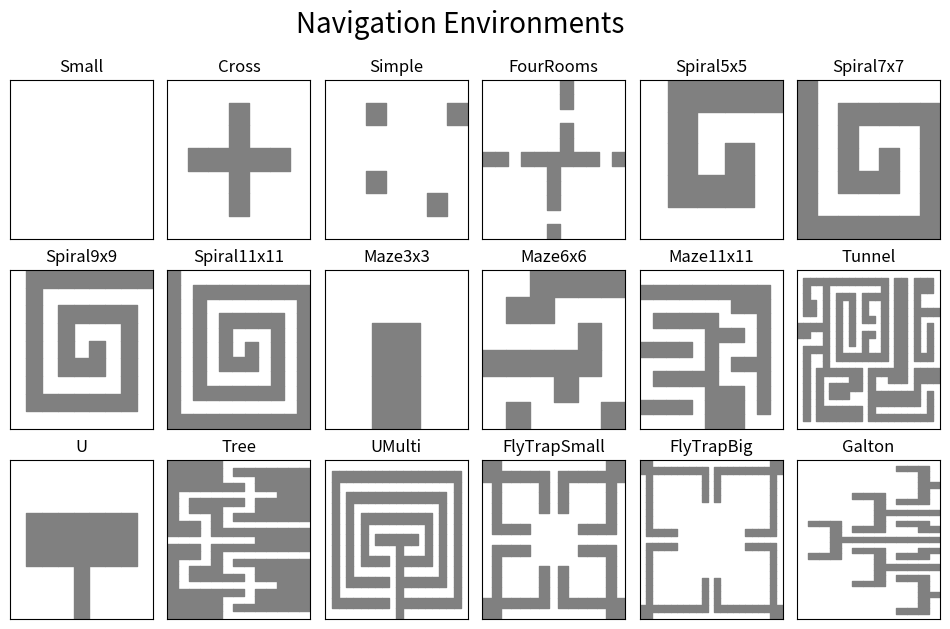

The matplotlib source for this figure:
import numpy as np
import matplotlib.pyplot as plt

WALLS = {
    'Small':
        np.array([[0, 0, 0, 0],
                  [0, 0, 0, 0],
                  [0, 0, 0, 0],
                  [0, 0, 0, 0]]),
    'Cross':
        np.array([[0, 0, 0, 0, 0, 0, 0],
                  [0, 0, 0, 1, 0, 0, 0],
                  [0, 0, 0, 1, 0, 0, 0],
                  [0, 1, 1, 1, 1, 1, 0],
                  [0, 0, 0, 1, 0, 0, 0],
                  [0, 0, 0, 1, 0, 0, 0],
                  [0, 0, 0, 0, 0, 0, 0]]),
    'Simple':
        np.array([[0, 0, 0, 0, 0, 0, 0],
                  [0, 0, 0, 0, 0, 0, 0],
                  [0, 0, 1, 0, 0, 1, 0],
                  [0, 0, 0, 0, 0, 0, 0],
                  [0, 0, 0, 0, 0, 0, 0],
                  [0, 1, 0, 0, 0, 0, 0],
                  [0, 0, 0, 0, 0, 1, 0]]),
    'FourRooms':
        np.array([[0, 0, 0, 0, 0, 1, 0, 0, 0, 0, 0],
                  [0, 0, 0, 0, 0, 1, 0, 0, 0, 0, 0],
                  [0, 0, 0, 0, 0, 0, 0, 0, 0, 0, 0],
                  [0, 0, 0, 0, 0, 1, 0, 0, 0, 0, 0],
                  [0, 0, 0, 0, 0, 1, 0, 0, 0, 0, 0],
                  [1, 0, 1, 1, 1, 1, 0, 0, 0, 0, 0],
                  [0, 0, 0, 0, 0, 1, 1, 1, 0, 1, 1],
                  [0, 0, 0, 0, 0, 1, 0, 0, 0, 0, 0],
                  [0, 0, 0, 0, 0, 1, 0, 0, 0, 0, 0],
                  [0, 0, 0, 0, 0, 0, 0, 0, 0, 0, 0],
                  [0, 0, 0, 0, 0, 1, 0, 0, 0, 0, 0]]),
    'Spiral5x5':
        np.array([[0, 0, 0, 0, 0],
                  [0, 1, 1, 1, 1],
                  [0, 1, 0, 0, 1],
                  [0, 1, 1, 0, 1],
                  [0, 0, 0, 0, 1]]),
    'Spiral7x7':
        np.array([[1, 1, 1, 1, 1, 1, 1],
                  [1, 0, 0, 0, 0, 0, 0],
                  [1, 0, 1, 1, 1, 1, 0],
                  [1, 0, 1, 0, 0, 1, 0],
                  [1, 0, 1, 1, 0, 1, 0],
                  [1, 0, 0, 0, 0, 1, 0],
                  [1, 1, 1, 1, 1, 1, 0]]),
    'Spiral9x9':
        np.array([[0, 0, 0, 0, 0, 0, 0, 0, 0],
                  [0, 1, 1, 1, 1, 1, 1, 1, 1],
                  [0, 1, 0, 0, 0, 0, 0, 0, 1],
                  [0, 1, 0, 1, 1, 1, 1, 0, 1],
                  [0, 1, 0, 1, 0, 0, 1, 0, 1],
                  [0, 1, 0, 1, 1, 0, 1, 0, 1],
                  [0, 1, 0, 0, 0, 0, 1, 0, 1],
                  [0, 1, 1, 1, 1, 1, 1, 0, 1],
                  [0, 0, 0, 0, 0, 0, 0, 0, 1]]),
    'Spiral11x11':
        np.array([[1, 1, 1, 1, 1, 1, 1, 1, 1, 1, 1],
                  [1, 0, 0, 0, 0, 0, 0, 0, 0, 0, 0],
                  [1, 0, 1, 1, 1, 1, 1, 1, 1, 1, 0],
                  [1, 0, 1, 0, 0, 0, 0, 0, 0, 1, 0],
                  [1, 0, 1, 0, 1, 1, 1, 1, 0, 1, 0],
                  [1, 0, 1, 0, 1, 0, 0, 1, 0, 1, 0],
                  [1, 0, 1, 0, 1, 1, 0, 1, 0, 1, 0],
                  [1, 0, 1, 0, 0, 0, 0, 1, 0, 1, 0],
                  [1, 0, 1, 1, 1, 1, 1, 1, 0, 1, 0],
                  [1, 0, 0, 0, 0, 0, 0, 0, 0, 1, 0],
                  [1, 1, 1, 1, 1, 1, 1, 1, 1, 1, 0]]),
    'Maze3x3':
        np.array([[0, 0, 0],
                  [1, 1, 0],
                  [0, 0, 0]]),
    'Maze6x6':
        np.array([[0, 0, 1, 0, 0, 0],
                  [1, 0, 1, 0, 1, 0],
                  [0, 0, 1, 0, 1, 1],
                  [0, 1, 1, 0, 0, 1],
                  [0, 0, 1, 1, 0, 1],
                  [1, 0, 0, 0, 0, 1]]),
    'Maze11x11':
        np.array([[0, 1, 0, 0, 0, 1, 0, 0, 0, 1, 0],
                  [0, 1, 0, 1, 0, 1, 0, 1, 0, 1, 0],
                  [0, 1, 0, 1, 0, 1, 0, 1, 0, 1, 0],
                  [0, 1, 0, 1, 0, 1, 0, 1, 0, 1, 0],
                  [0, 0, 0, 1, 0, 0, 0, 1, 0, 1, 0],
                  [1, 1, 1, 1, 1, 1, 1, 1, 0, 1, 0],
                  [1, 1, 1, 0, 0, 0, 1, 0, 0, 1, 0],
                  [1, 1, 1, 0, 1, 0, 1, 0, 1, 1, 0],
                  [0, 0, 0, 0, 1, 0, 0, 0, 1, 1, 0],
                  [0, 1, 1, 1, 1, 1, 1, 1, 1, 1, 0],
                  [0, 0, 0, 0, 0, 0, 0, 0, 0, 0, 0]]),
    'Tunnel':
        np.array([[0, 0, 0, 0, 0, 0, 0, 0, 0, 0, 0, 0, 1, 1, 0, 0, 0, 0, 0, 0, 0],
                  [0, 1, 1, 1, 1, 1, 1, 1, 1, 1, 1, 0, 1, 1, 0, 1, 1, 1, 1, 1, 0],
                  [0, 0, 0, 0, 0, 0, 0, 0, 0, 0, 1, 0, 0, 1, 0, 1, 1, 0, 0, 1, 0],
                  [0, 1, 1, 1, 1, 1, 1, 1, 0, 0, 1, 0, 0, 1, 0, 0, 0, 0, 0, 1, 0],
                  [0, 1, 1, 0, 0, 0, 0, 1, 1, 1, 1, 1, 1, 1, 1, 1, 1, 1, 1, 1, 0],
                  [0, 1, 1, 0, 1, 1, 0, 1, 0, 0, 0, 0, 0, 0, 0, 0, 0, 0, 0, 1, 0],
                  [0, 1, 1, 0, 1, 1, 0, 1, 0, 1, 1, 1, 1, 1, 1, 1, 1, 1, 0, 1, 0],
                  [0, 1, 1, 0, 1, 1, 0, 1, 0, 1, 0, 0, 0, 0, 0, 0, 0, 1, 0, 1, 0],
                  [0, 1, 1, 0, 0, 1, 1, 1, 0, 1, 0, 1, 1, 1, 1, 1, 1, 1, 0, 1, 0],
                  [0, 1, 1, 0, 0, 1, 1, 1, 0, 1, 0, 0, 0, 0, 0, 0, 0, 0, 0, 1, 0],
                  [0, 0, 0, 0, 0, 0, 0, 0, 0, 1, 1, 1, 1, 0, 1, 1, 1, 1, 0, 1, 0],
                  [0, 1, 1, 1, 1, 1, 1, 1, 0, 1, 0, 0, 1, 0, 1, 0, 0, 1, 0, 1, 0],
                  [0, 1, 0, 1, 1, 0, 0, 1, 0, 1, 0, 0, 0, 0, 0, 0, 0, 1, 0, 1, 0],
                  [0, 1, 0, 1, 1, 0, 0, 1, 0, 1, 1, 1, 1, 1, 1, 1, 1, 1, 1, 1, 0],
                  [0, 1, 0, 1, 1, 0, 1, 1, 0, 0, 0, 0, 0, 0, 0, 0, 0, 0, 0, 0, 0],
                  [0, 1, 0, 1, 1, 0, 1, 1, 1, 1, 1, 1, 1, 1, 1, 1, 1, 1, 1, 1, 0],
                  [0, 1, 0, 1, 1, 0, 1, 1, 1, 1, 1, 1, 1, 1, 1, 1, 1, 1, 1, 1, 0],
                  [0, 1, 0, 1, 1, 0, 0, 0, 0, 0, 0, 0, 0, 0, 0, 0, 0, 0, 0, 0, 0],
                  [0, 1, 0, 1, 1, 1, 1, 1, 0, 1, 1, 1, 1, 1, 1, 1, 1, 1, 1, 1, 0],
                  [0, 1, 0, 0, 0, 0, 1, 1, 0, 1, 0, 0, 0, 0, 0, 1, 0, 0, 1, 1, 0],
                  [0, 1, 1, 1, 1, 0, 1, 1, 0, 1, 1, 1, 1, 1, 0, 1, 0, 0, 1, 1, 0],
                  [0, 0, 0, 0, 0, 0, 1, 1, 0, 0, 0, 0, 0, 0, 0, 1, 0, 0, 0, 0, 0]]),
    'U':
        np.array([[0, 0, 0],
                  [0, 1, 0],
                  [0, 1, 0],
                  [0, 1, 0],
                  [1, 1, 0],
                  [0, 1, 0],
                  [0, 1, 0],
                  [0, 1, 0],
                  [0, 0, 0]]),
    'Tree':
        np.array([
            [1, 1, 1, 1, 1, 1, 1, 1, 1, 1, 0, 1, 1, 1, 1, 1, 1, 1, 1, 1, 1],
            [1, 1, 1, 1, 0, 0, 0, 0, 1, 1, 0, 1, 1, 0, 0, 0, 0, 1, 1, 1, 1],
            [1, 1, 1, 1, 0, 1, 1, 0, 1, 1, 0, 1, 1, 0, 1, 1, 0, 1, 1, 1, 1],
            [1, 1, 1, 1, 0, 1, 1, 0, 0, 0, 0, 0, 0, 0, 1, 1, 0, 1, 1, 1, 1],
            [1, 1, 1, 1, 0, 1, 1, 1, 1, 1, 0, 1, 1, 1, 1, 1, 0, 1, 1, 1, 1],
            [0, 0, 0, 1, 0, 1, 0, 0, 0, 1, 0, 1, 0, 0, 0, 1, 0, 1, 0, 0, 0],
            [0, 1, 0, 1, 0, 1, 0, 1, 0, 1, 0, 1, 0, 1, 0, 1, 0, 1, 0, 1, 0],
            [0, 1, 0, 0, 0, 0, 0, 1, 0, 1, 0, 1, 0, 1, 0, 0, 0, 0, 0, 1, 0],
            [0, 1, 1, 1, 0, 1, 1, 1, 0, 1, 1, 1, 0, 1, 1, 1, 0, 1, 1, 1, 0],
            [0, 1, 1, 1, 0, 1, 1, 1, 0, 1, 1, 1, 0, 1, 1, 1, 0, 1, 1, 1, 0],
            [0, 1, 1, 1, 1, 1, 1, 1, 0, 1, 1, 1, 0, 1, 1, 1, 1, 1, 1, 1, 0],
            [0, 1, 1, 1, 1, 1, 1, 1, 0, 1, 1, 1, 0, 1, 1, 1, 1, 1, 1, 1, 0],
            [0, 1, 1, 1, 1, 1, 1, 1, 0, 1, 1, 1, 0, 1, 1, 1, 1, 1, 1, 1, 0],
        ]),
    'UMulti':
        np.array([
            [0, 0, 0, 0, 0, 0, 0, 0, 0, 0, 0, 0, 0, 0, 0],
            [0, 1, 1, 1, 1, 1, 1, 1, 1, 1, 1, 1, 1, 1, 0],
            [0, 1, 0, 0, 0, 0, 0, 0, 0, 0, 0, 0, 0, 1, 0],
            [0, 1, 0, 1, 1, 1, 1, 1, 1, 1, 1, 1, 0, 1, 0],
            [0, 1, 0, 1, 0, 0, 0, 0, 0, 0, 0, 1, 0, 1, 0],
            [0, 1, 0, 1, 0, 1, 1, 1, 1, 1, 0, 1, 0, 1, 0],
            [0, 1, 0, 1, 0, 1, 0, 0, 0, 1, 0, 1, 0, 1, 0],
            [0, 1, 0, 1, 0, 1, 0, 1, 0, 1, 0, 1, 0, 1, 0],
            [0, 1, 0, 1, 0, 1, 0, 1, 0, 1, 0, 1, 0, 1, 0],
            [0, 0, 0, 0, 0, 0, 0, 1, 0, 1, 0, 1, 0, 1, 0],
            [1, 1, 1, 1, 1, 1, 1, 1, 0, 1, 0, 1, 0, 1, 0],
            [0, 1, 0, 1, 0, 1, 0, 1, 0, 1, 0, 1, 0, 1, 0],
            [0, 1, 0, 1, 0, 1, 0, 1, 0, 1, 0, 1, 0, 1, 0],
            [0, 1, 0, 1, 0, 1, 0, 0, 0, 1, 0, 1, 0, 1, 0],
            [0, 1, 0, 1, 0, 1, 1, 1, 1, 1, 0, 1, 0, 1, 0],
            [0, 1, 0, 1, 0, 0, 0, 0, 0, 0, 0, 1, 0, 1, 0],
            [0, 1, 0, 1, 1, 1, 1, 1, 1, 1, 1, 1, 0, 1, 0],
            [0, 1, 0, 0, 0, 0, 0, 0, 0, 0, 0, 0, 0, 1, 0],
            [0, 1, 1, 1, 1, 1, 1, 1, 1, 1, 1, 1, 1, 1, 0],
            [0, 0, 0, 0, 0, 0, 0, 0, 0, 0, 0, 0, 0, 0, 0],
         ]),
    'FlyTrapSmall':
        np.array([
            [1, 1, 0, 0, 0, 0, 0, 0, 0, 0, 0, 0, 0, 1, 1],
            [1, 1, 1, 1, 1, 1, 1, 0, 1, 1, 1, 1, 1, 1, 1],
            [0, 1, 0, 0, 0, 0, 1, 0, 1, 0, 0, 0, 0, 1, 0],
            [0, 1, 0, 0, 0, 0, 1, 0, 1, 0, 0, 0, 0, 1, 0],
            [0, 1, 0, 0, 0, 0, 1, 0, 1, 0, 0, 0, 0, 1, 0],
            [0, 1, 0, 0, 0, 0, 0, 0, 0, 0, 0, 0, 0, 1, 0],
            [0, 1, 1, 1, 1, 0, 0, 0, 0, 0, 1, 1, 1, 1, 0],
            [0, 0, 0, 0, 0, 0, 0, 0, 0, 0, 0, 0, 0, 0, 0],
            [0, 1, 1, 1, 1, 0, 0, 0, 0, 0, 1, 1, 1, 1, 0],
            [0, 1, 0, 0, 0, 0, 0, 0, 0, 0, 0, 0, 0, 1, 0],
            [0, 1, 0, 0, 0, 0, 1, 0, 1, 0, 0, 0, 0, 1, 0],
            [0, 1, 0, 0, 0, 0, 1, 0, 1, 0, 0, 0, 0, 1, 0],
            [0, 1, 0, 0, 0, 0, 1, 0, 1, 0, 0, 0, 0, 1, 0],
            [1, 1, 1, 1, 1, 1, 1, 0, 1, 1, 1, 1, 1, 1, 1],
            [1, 1, 0, 0, 0, 0, 0, 0, 0, 0, 0, 0, 0, 1, 1],
         ]),
    'FlyTrapBig':
        np.array([
            [1, 1, 0, 0, 0, 0, 0, 0, 0, 0, 0, 0, 0, 0, 0, 0, 0, 0, 0, 0, 0, 1, 1],
            [1, 1, 1, 1, 1, 1, 1, 1, 1, 1, 1, 0, 1, 1, 1, 1, 1, 1, 1, 1, 1, 1, 1],
            [0, 1, 0, 0, 0, 0, 0, 0, 0, 0, 1, 0, 1, 0, 0, 0, 0, 0, 0, 0, 0, 1, 0],
            [0, 1, 0, 0, 0, 0, 0, 0, 0, 0, 1, 0, 1, 0, 0, 0, 0, 0, 0, 0, 0, 1, 0],
            [0, 1, 0, 0, 0, 0, 0, 0, 0, 0, 1, 0, 1, 0, 0, 0, 0, 0, 0, 0, 0, 1, 0],
            [0, 1, 0, 0, 0, 0, 0, 0, 0, 0, 1, 0, 1, 0, 0, 0, 0, 0, 0, 0, 0, 1, 0],
            [0, 1, 0, 0, 0, 0, 0, 0, 0, 0, 0, 0, 0, 0, 0, 0, 0, 0, 0, 0, 0, 1, 0],
            [0, 1, 0, 0, 0, 0, 0, 0, 0, 0, 0, 0, 0, 0, 0, 0, 0, 0, 0, 0, 0, 1, 0],
            [0, 1, 0, 0, 0, 0, 0, 0, 0, 0, 0, 0, 0, 0, 0, 0, 0, 0, 0, 0, 0, 1, 0],
            [0, 1, 0, 0, 0, 0, 0, 0, 0, 0, 0, 0, 0, 0, 0, 0, 0, 0, 0, 0, 0, 1, 0],
            [0, 1, 1, 1, 1, 1, 0, 0, 0, 0, 0, 0, 0, 0, 0, 0, 0, 1, 1, 1, 1, 1, 0],
            [0, 0, 0, 0, 0, 0, 0, 0, 0, 0, 0, 0, 0, 0, 0, 0, 0, 0, 0, 0, 0, 0, 0],
            [0, 1, 1, 1, 1, 1, 0, 0, 0, 0, 0, 0, 0, 0, 0, 0, 0, 1, 1, 1, 1, 1, 0],
            [0, 1, 0, 0, 0, 0, 0, 0, 0, 0, 0, 0, 0, 0, 0, 0, 0, 0, 0, 0, 0, 1, 0],
            [0, 1, 0, 0, 0, 0, 0, 0, 0, 0, 0, 0, 0, 0, 0, 0, 0, 0, 0, 0, 0, 1, 0],
            [0, 1, 0, 0, 0, 0, 0, 0, 0, 0, 0, 0, 0, 0, 0, 0, 0, 0, 0, 0, 0, 1, 0],
            [0, 1, 0, 0, 0, 0, 0, 0, 0, 0, 0, 0, 0, 0, 0, 0, 0, 0, 0, 0, 0, 1, 0],
            [0, 1, 0, 0, 0, 0, 0, 0, 0, 0, 1, 0, 1, 0, 0, 0, 0, 0, 0, 0, 0, 1, 0],
            [0, 1, 0, 0, 0, 0, 0, 0, 0, 0, 1, 0, 1, 0, 0, 0, 0, 0, 0, 0, 0, 1, 0],
            [0, 1, 0, 0, 0, 0, 0, 0, 0, 0, 1, 0, 1, 0, 0, 0, 0, 0, 0, 0, 0, 1, 0],
            [0, 1, 0, 0, 0, 0, 0, 0, 0, 0, 1, 0, 1, 0, 0, 0, 0, 0, 0, 0, 0, 1, 0],
            [1, 1, 1, 1, 1, 1, 1, 1, 1, 1, 1, 0, 1, 1, 1, 1, 1, 1, 1, 1, 1, 1, 1],
            [1, 1, 0, 0, 0, 0, 0, 0, 0, 0, 0, 0, 0, 0, 0, 0, 0, 0, 0, 0, 0, 1, 1],
         ]),
    'Galton':
        np.array([
            [0, 0, 0, 0, 0, 0, 0, 0, 0, 0, 0, 0, 0, 0, 0, 0, 0, 0, 0, 0, 0, 0, 0, 0, 0, 0, 0, 0, 0],
            [0, 0, 0, 0, 0, 0, 0, 0, 0, 0, 0, 1, 0, 0, 0, 0, 0, 1, 0, 0, 0, 0, 0, 0, 0, 0, 0, 0, 0],
            [0, 0, 0, 0, 0, 0, 0, 0, 0, 0, 0, 1, 0, 0, 0, 0, 0, 1, 0, 0, 0, 0, 0, 0, 0, 0, 0, 0, 0],
            [0, 0, 0, 0, 0, 0, 0, 0, 0, 0, 0, 1, 1, 1, 1, 1, 1, 1, 0, 0, 0, 0, 0, 0, 0, 0, 0, 0, 0],
            [0, 0, 0, 0, 0, 0, 0, 0, 0, 0, 0, 0, 0, 0, 1, 0, 0, 0, 0, 0, 0, 0, 0, 0, 0, 0, 0, 0, 0],
            [0, 0, 0, 0, 0, 0, 1, 0, 0, 0, 0, 0, 1, 0, 1, 0, 1, 0, 0, 0, 0, 0, 1, 0, 0, 0, 0, 0, 0],
            [0, 0, 0, 0, 0, 0, 1, 0, 0, 0, 0, 0, 1, 0, 1, 0, 1, 0, 0, 0, 0, 0, 1, 0, 0, 0, 0, 0, 0],
            [0, 0, 0, 0, 0, 0, 1, 1, 1, 1, 1, 1, 1, 0, 1, 0, 1, 1, 1, 1, 1, 1, 1, 0, 0, 0, 0, 0, 0],
            [0, 0, 0, 0, 0, 0, 0, 0, 0, 1, 0, 0, 0, 0, 1, 0, 0, 0, 0, 1, 0, 0, 0, 0, 0, 0, 0, 0, 0],
            [0, 1, 0, 0, 0, 0, 0, 1, 0, 1, 0, 1, 0, 0, 1, 0, 0, 1, 0, 1, 0, 1, 0, 0, 0, 0, 0, 1, 0],
            [0, 1, 0, 0, 0, 0, 0, 1, 0, 1, 0, 1, 0, 0, 1, 0, 0, 1, 0, 1, 0, 1, 0, 0, 0, 0, 0, 1, 0],
            [0, 1, 1, 1, 1, 1, 1, 1, 0, 1, 0, 1, 1, 0, 1, 0, 1, 1, 0, 1, 0, 1, 1, 1, 1, 1, 1, 1, 0],
            [0, 0, 0, 0, 1, 0, 0, 0, 0, 1, 0, 0, 1, 0, 1, 0, 1, 0, 0, 1, 0, 0, 0, 0, 1, 0, 0, 0, 0],
        ]),
}

def resize_walls(walls, factor):
  """Increase the environment by rescaling.
  
  Args:
    walls: 0/1 array indicating obstacle locations.
    factor: (int) factor by which to rescale the environment."""
  (height, width) = walls.shape
  row_indices = np.array([i for i in range(height) for _ in range(factor)])
  col_indices = np.array([i for i in range(width) for _ in range(factor)])
  walls = walls[row_indices]
  walls = walls[:, col_indices]
  assert walls.shape == (factor * height, factor * width)
  return walls


def plot_walls(walls):
  walls = walls.T
  (height, width) = walls.shape
  for (i, j) in zip(*np.where(walls)):
    x = np.array([j, j+1]) / float(width)
    y0 = np.array([i, i]) / float(height)
    y1 = np.array([i+1, i+1]) / float(height)
    plt.fill_between(x, y0, y1, color='grey')
  plt.xlim([0, 1])
  plt.ylim([0, 1])
  plt.xticks([])
  plt.yticks([])


if __name__ == "__main__":
    plt.figure(figsize=(12, 7))
    for index, (name, walls) in enumerate(WALLS.items()):
        plt.subplot(3, 6, index + 1)
        plt.title(name)
        plot_walls(walls)
    plt.subplots_adjust(wspace=0.1, hspace=0.2)
    plt.suptitle('Navigation Environments', fontsize=20)
    plt.show()